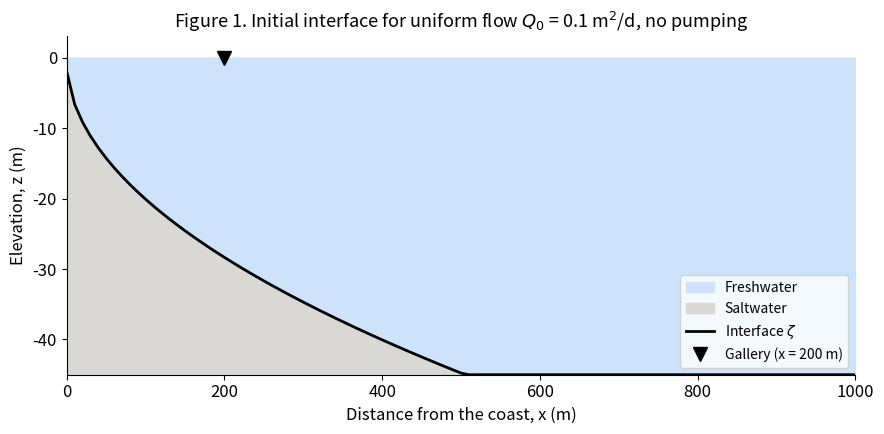
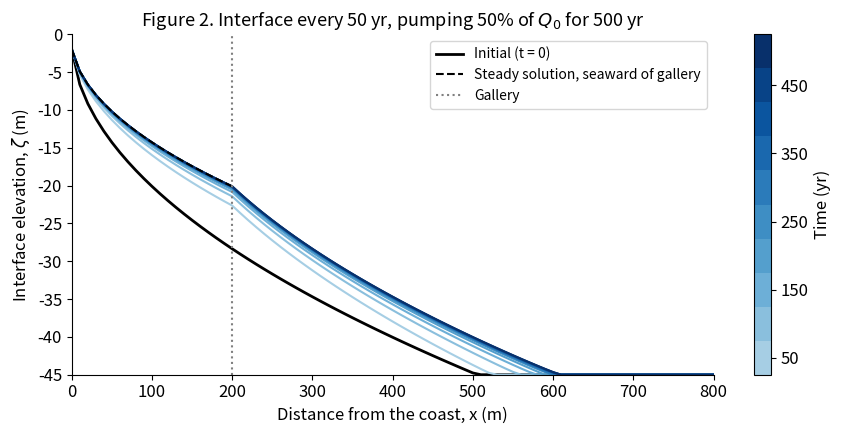
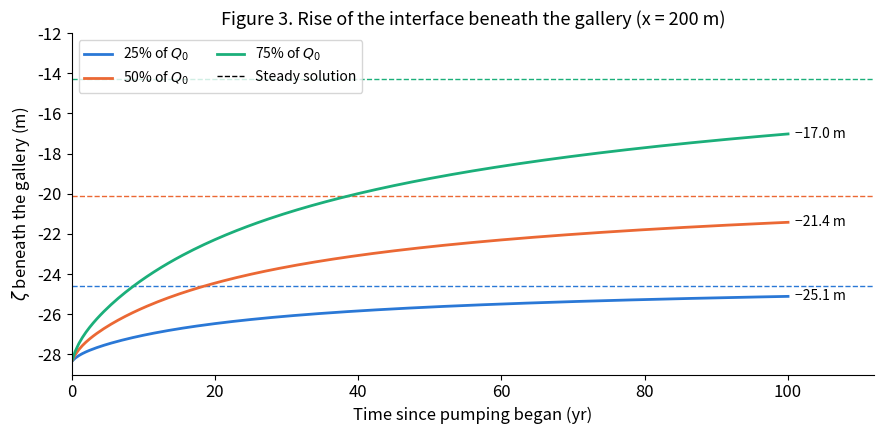
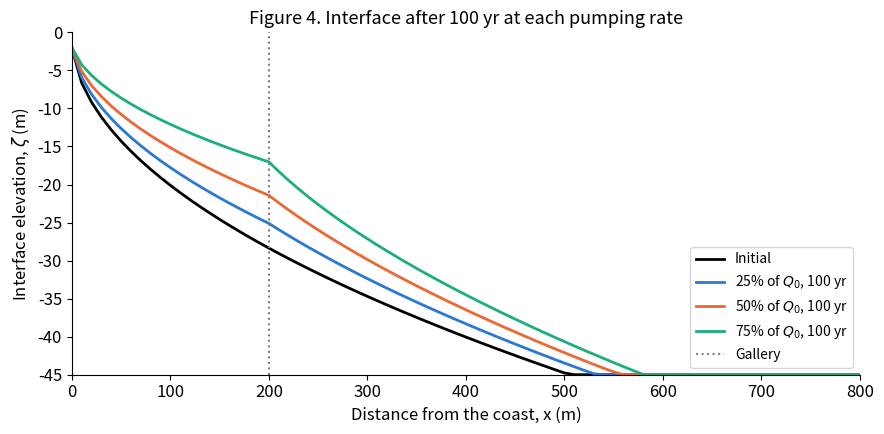
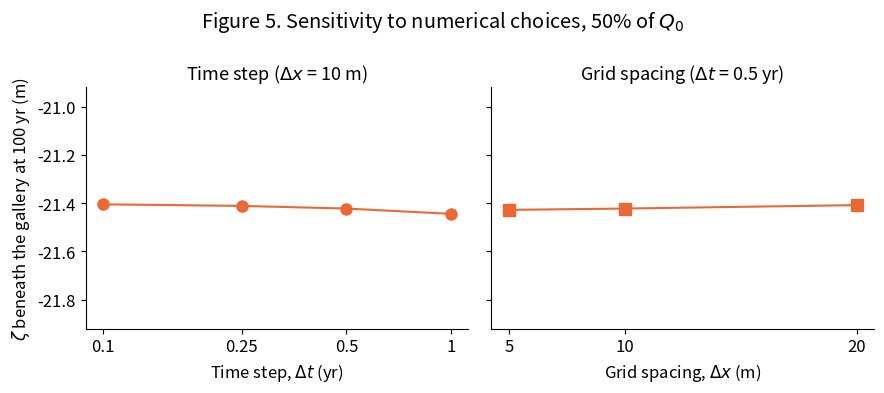

The script that saved these images, in order:
# %% Imports
import numpy as np
import matplotlib.pyplot as plt
import scipy as sp

# %% Parameters (Bakker paper, Example section)
k = 2           #hydraulic conductivity (m/day)
n = 0.2         #effective porosity
nus = 0.025     #dimensionless density difference
zt = 0          #top of aquifer (m)
zb = -45        #bottom of aquifer (m)
H = zt - zb     #aquifer thickness (m)
T = k*H         #transmissivity (m^2/day)

Q0 = 0.1        #uniform flow toward the coast (m^2/day)
Qd = 0.05       #extraction from the ditch (m^2/day)
x_dit = 200     #ditch distance from the coast (m)

#Qd_b = 0.05     #extraction from the second ditch (m^2/day)
#x_dit_b = 300   #second ditch distance from the coast (m)


h0 = 0.05       #head at the coast (m), Glover (1959)
zeta0 = -2      #interface at the coast (m), Glover (1959)

# %% Grid and time stepping
L = 1000        #length of cross-section (m)
nx = 101        #number of cells
x = np.linspace(0,L,nx)     #set x grid, x = 0 is the coast
dx = x[1] - x[0]            #calculate grid space size
i_dit = int(round(x_dit/dx))    #cell that holds the ditch
#i_dit_b = int(round(x_dit_b/dx))    #cell that holds the second ditch

tf = 500                #final time (yr)
dt = 0.5                #time step length (yr)
nt = int(tf/dt)         #number of time steps
t = np.arange(nt+1)*dt  #vector holding each time
dt_day = dt*365.25      #time step in days, to match k

# %% Pre-allocate and set the initial condition
#Pre-allocate
h_sol = np.zeros((nx,nt+1))
zeta_sol = np.zeros((nx,nt+1))

#Initial condition: steady interface for uniform flow Q0 (Ghyben-Herzberg)
zeta = -np.sqrt(zeta0**2 + 2*Q0*x/(k*nus))
zeta[zeta < zb] = zb
i_toe = np.argmax(zeta <= zb)     #first cell with no saltwater
h = -nus*zeta
h[i_toe:] = h[i_toe] + Q0*(x[i_toe:] - x[i_toe])/T

h_sol[:,0] = h
zeta_sol[:,0] = zeta


# %% Build the head matrix for eq. (1)
#Head matrix for eq. (1), S = 0 so it never changes
data = np.array([(T/dx)*np.ones(nx), (-2*T/dx)*np.ones(nx), (T/dx)*np.ones(nx)])
diags = np.array([-1, 0, 1])
M_h = sp.sparse.spdiags(data, diags, nx, nx).toarray()

M_h[0,:] = 0        #fixed head at the coast (Dirichlet)
M_h[0,0] = 1
M_h[-1,-1] = -T/dx  #inflow Q0 at the inland edge (Neumann)

M_h_inv = np.linalg.inv(M_h)   #M_h never changes, so invert once

# %% Time loop: implicit block-centered finite differences
#Solve eq. (1) for h with zeta fixed, then eq. (2) for zeta with h fixed
for i in range(nt):
    #salt transmissivity on the cell faces (uses saltwater thickness)
    tau = k*nus*((zeta[1:] + zeta[:-1])/2 - zb)
    tau[tau < 0] = 0

    #eq. (1): right-hand side for head
    F_zeta = tau*(zeta[1:] - zeta[:-1])/dx
    R_h = np.zeros(nx)
    R_h[1:] = R_h[1:] + F_zeta
    R_h[1:-1] = R_h[1:-1] - F_zeta[1:]
    R_h[-1] = R_h[-1] - Q0          #inflow at the inland edge
    R_h[i_dit] = R_h[i_dit] + Qd    #extraction from the ditch
    #R_h[i_dit_b] = R_h[i_dit_b] + Qd_b    #extraction from the second ditch
    R_h[0] = h0

    h = M_h_inv @ R_h

    #eq. (2): matrix changes every step because tau depends on zeta
    lower = np.append(tau, 0)/dx
    upper = np.append(0, tau)/dx
    main = -n*dx/dt_day - (np.append(0, tau) + np.append(tau, 0))/dx
    data = np.array([lower, main, upper])
    M_z = sp.sparse.spdiags(data, diags, nx, nx).toarray()
    M_z[0,:] = 0        #fixed interface at the coast
    M_z[0,0] = 1

    F_h = tau*(h[1:] - h[:-1])/(dx*nus)
    R_z = -n*dx/dt_day*zeta
    R_z[1:] = R_z[1:] + F_h
    R_z[1:-1] = R_z[1:-1] - F_h[1:]
    R_z[0] = zeta0

    zeta = np.linalg.inv(M_z) @ R_z
    zeta[zeta < zb] = zb
    zeta[zeta > zt] = zt

    h_sol[:,i+1] = h
    zeta_sol[:,i+1] = zeta

# %% Results: pumping rate vs. rise of the interface under the ditch
#Science question: how does the pumping rate change the rise under the ditch over 100 yr?
tf2 = 100
nt2 = int(tf2/dt)
t2 = np.arange(nt2+1)*dt

zeta_dit = []
zeta_end = []

for frac in [.25, .5, .75]:
    Qd2 = frac*Q0

    #reset to the initial condition
    zeta = zeta_sol[:,0].copy()
    z_d = np.zeros(nt2+1)
    z_d[0] = zeta[i_dit]

    for i in range(nt2):
        tau = k*nus*((zeta[1:] + zeta[:-1])/2 - zb)
        tau[tau < 0] = 0

        F_zeta = tau*(zeta[1:] - zeta[:-1])/dx
        R_h = np.zeros(nx)
        R_h[1:] = R_h[1:] + F_zeta
        R_h[1:-1] = R_h[1:-1] - F_zeta[1:]
        R_h[-1] = R_h[-1] - Q0
        R_h[i_dit] = R_h[i_dit] + Qd2
        R_h[0] = h0
        h = M_h_inv @ R_h

        lower = np.append(tau, 0)/dx
        upper = np.append(0, tau)/dx
        main = -n*dx/dt_day - (np.append(0, tau) + np.append(tau, 0))/dx
        M_z = sp.sparse.spdiags(np.array([lower, main, upper]), diags, nx, nx).toarray()
        M_z[0,:] = 0
        M_z[0,0] = 1

        F_h = tau*(h[1:] - h[:-1])/(dx*nus)
        R_z = -n*dx/dt_day*zeta
        R_z[1:] = R_z[1:] + F_h
        R_z[1:-1] = R_z[1:-1] - F_h[1:]
        R_z[0] = zeta0

        zeta = np.linalg.inv(M_z) @ R_z
        zeta[zeta < zb] = zb
        zeta[zeta > zt] = zt
        z_d[i+1] = zeta[i_dit]

    zeta_dit.append(z_d)
    zeta_end.append(zeta)
    print(f'Q = {frac} Q0: interface under the gallery after {tf2} yr = {round(z_d[-1], 1)} m')

# %% Figure style (same look for every figure)
plt.rcParams.update({'font.size': 12, 'axes.titlesize': 13, 'axes.labelsize': 12,
                     'legend.fontsize': 10, 'axes.spines.top': False, 'axes.spines.right': False})
c_rate = ['#2a78d6', '#eb6834', '#1baf7a']   #25%, 50%, 75% of Q0 (same colors in every figure)
rates = [.25, .5, .75]

# %% Figure 1: initial interface (steady state with no pumping)
plt.figure(figsize=(9, 4.5))
plt.fill_between(x, zeta_sol[:,0], zt, color='#cde2fb', label='Freshwater')
plt.fill_between(x, zb, zeta_sol[:,0], color='#d9d8d4', label='Saltwater')
plt.plot(x, zeta_sol[:,0], 'k-', linewidth=2, label=r'Interface $\zeta$')
plt.plot(x_dit, zt, 'kv', markersize=10, label=f'Gallery (x = {x_dit} m)')
plt.xlim(0, L)
plt.ylim(zb, zt + 3)
plt.xlabel('Distance from the coast, x (m)')
plt.ylabel('Elevation, z (m)')
plt.title('Figure 1. Initial interface for uniform flow $Q_0$ = 0.1 m$^2$/d, no pumping')
plt.legend(loc='lower right')
plt.tight_layout()
plt.savefig('fig1_initial_interface.png', dpi=200)
plt.show()

# %% Figure 2: interface every 50 years for 500 years at 50% pumping, with the steady solution
#steady solution seaward of the gallery (Glover 1959): flow drops to Q0 - Qd
zeta_ss = -np.sqrt(zeta0**2 + 2*(Q0 - Qd)*x/(k*nus))
zeta_ss[zeta_ss < zb] = zb

years = np.arange(50, tf+1, 50)
blues = plt.cm.Blues(np.linspace(0.35, 1, len(years)))
plt.figure(figsize=(9, 4.5))
plt.plot(x, zeta_sol[:,0], 'k-', linewidth=2, label='Initial (t = 0)')
for j in range(len(years)):
    plt.plot(x, zeta_sol[:,int(years[j]/dt)], color=blues[j], linewidth=1.5)
plt.plot(x[:i_dit+1], zeta_ss[:i_dit+1], 'k--', linewidth=1.5, label='Steady solution, seaward of gallery')
plt.axvline(x_dit, color='gray', linestyle=':', label='Gallery')
sm = plt.cm.ScalarMappable(cmap=plt.cm.colors.ListedColormap(blues), norm=plt.Normalize(25, tf+25))
plt.colorbar(sm, ax=plt.gca(), ticks=years[::2], label='Time (yr)')
plt.xlim(0, 800)
plt.ylim(zb, zt)
plt.xlabel('Distance from the coast, x (m)')
plt.ylabel(r'Interface elevation, $\zeta$ (m)')
plt.title('Figure 2. Interface every 50 yr, pumping 50% of $Q_0$ for 500 yr')
plt.legend(loc='upper right')
plt.tight_layout()
plt.savefig('fig2_interface_every_50yr.png', dpi=200)
plt.show()

# %% Figure 3: interface beneath the gallery over 100 years at each pumping rate
plt.figure(figsize=(9, 4.5))
for j in range(3):
    zeta_ss_j = -np.sqrt(zeta0**2 + 2*(Q0 - rates[j]*Q0)*x_dit/(k*nus))
    plt.plot(t2, zeta_dit[j], color=c_rate[j], linewidth=2, label=f'{int(rates[j]*100)}% of $Q_0$')
    plt.axhline(zeta_ss_j, color=c_rate[j], linestyle='--', linewidth=1)
    plt.text(tf2 + 1, zeta_dit[j][-1], f'{zeta_dit[j][-1]:.1f} m'.replace('-', '\u2212'), va='center', fontsize=10)
plt.plot([], [], 'k--', linewidth=1, label='Steady solution')
plt.xlim(0, tf2 + 12)
plt.ylim(-29, -12)
plt.xlabel('Time since pumping began (yr)')
plt.ylabel(r'$\zeta$ beneath the gallery (m)')
plt.title(f'Figure 3. Rise of the interface beneath the gallery (x = {x_dit} m)')
plt.legend(loc='upper left', ncol=2)
plt.tight_layout()
plt.savefig('fig3_rise_beneath_gallery.png', dpi=200)
plt.show()

# %% Figure 4: interface along the cross-section after 100 years at each pumping rate
plt.figure(figsize=(9, 4.5))
plt.plot(x, zeta_sol[:,0], 'k-', linewidth=2, label='Initial')
for j in range(3):
    plt.plot(x, zeta_end[j], color=c_rate[j], linewidth=2, label=f'{int(rates[j]*100)}% of $Q_0$, 100 yr')
plt.axvline(x_dit, color='gray', linestyle=':', label='Gallery')
plt.xlim(0, 800)
plt.ylim(zb, zt)
plt.xlabel('Distance from the coast, x (m)')
plt.ylabel(r'Interface elevation, $\zeta$ (m)')
plt.title('Figure 4. Interface after 100 yr at each pumping rate')
plt.legend(loc='lower right')
plt.tight_layout()
plt.savefig('fig4_interface_after_100yr.png', dpi=200)
plt.show()

# %% Figure 5: does the answer change with the time step or the grid spacing? (50% pumping, 100 yr)
dt_test = [1, 0.5, 0.25, 0.1]     #time steps to try (yr)
nx_test = [51, 101, 201]          #number of cells to try (dx = 20, 10, 5 m)
cases = [(nx, d) for d in dt_test] + [(m, dt) for m in nx_test]
zeta_case = []
for (nx_c, dt_c) in cases:
    x_c = np.linspace(0,L,nx_c)
    dx_c = x_c[1] - x_c[0]
    i_c = int(round(x_dit/dx_c))
    nt_c = int(round(tf2/dt_c))
    dtd_c = dt_c*365.25
    zeta = -np.sqrt(zeta0**2 + 2*Q0*x_c/(k*nus))
    zeta[zeta < zb] = zb
    data = np.array([(T/dx_c)*np.ones(nx_c), (-2*T/dx_c)*np.ones(nx_c), (T/dx_c)*np.ones(nx_c)])
    M_c = sp.sparse.spdiags(data, diags, nx_c, nx_c).toarray()
    M_c[0,:] = 0
    M_c[0,0] = 1
    M_c[-1,-1] = -T/dx_c
    M_c_inv = np.linalg.inv(M_c)
    for i in range(nt_c):
        tau = k*nus*((zeta[1:] + zeta[:-1])/2 - zb)
        tau[tau < 0] = 0
        F_zeta = tau*(zeta[1:] - zeta[:-1])/dx_c
        R_h = np.zeros(nx_c)
        R_h[1:] = R_h[1:] + F_zeta
        R_h[1:-1] = R_h[1:-1] - F_zeta[1:]
        R_h[-1] = R_h[-1] - Q0
        R_h[i_c] = R_h[i_c] + 0.5*Q0
        R_h[0] = h0
        h = M_c_inv @ R_h
        lower = np.append(tau, 0)/dx_c
        upper = np.append(0, tau)/dx_c
        main = -n*dx_c/dtd_c - (np.append(0, tau) + np.append(tau, 0))/dx_c
        M_z = sp.sparse.spdiags(np.array([lower, main, upper]), diags, nx_c, nx_c).toarray()
        M_z[0,:] = 0
        M_z[0,0] = 1
        F_h = tau*(h[1:] - h[:-1])/(dx_c*nus)
        R_z = -n*dx_c/dtd_c*zeta
        R_z[1:] = R_z[1:] + F_h
        R_z[1:-1] = R_z[1:-1] - F_h[1:]
        R_z[0] = zeta0
        zeta = np.linalg.inv(M_z) @ R_z
        zeta[zeta < zb] = zb
        zeta[zeta > zt] = zt
    zeta_case.append(zeta[i_c])
    print(f'dx = {dx_c:.0f} m, dt = {dt_c} yr: interface under the gallery after {tf2} yr = {zeta[i_c]:.2f} m')

fig, ax = plt.subplots(1, 2, figsize=(9, 4), sharey=True)
ax[0].plot(dt_test, zeta_case[:4], 'o-', color=c_rate[1], markersize=8)
ax[0].set_xscale('log')
ax[0].set_xticks(dt_test)
ax[0].set_xticklabels([str(d) for d in dt_test])
ax[0].minorticks_off()
ax[0].set_xlabel(r'Time step, $\Delta t$ (yr)')
ax[0].set_ylabel(r'$\zeta$ beneath the gallery at 100 yr (m)')
ax[0].set_title(r'Time step ($\Delta x$ = 10 m)')
ax[1].plot(L/(np.array(nx_test) - 1), zeta_case[4:], 's-', color=c_rate[1], markersize=8)
ax[1].set_xticks([5, 10, 20])
ax[1].set_xlabel(r'Grid spacing, $\Delta x$ (m)')
ax[1].set_title(r'Grid spacing ($\Delta t$ = 0.5 yr)')
ax[0].set_ylim(np.mean(zeta_case) - 0.5, np.mean(zeta_case) + 0.5)
fig.suptitle('Figure 5. Sensitivity to numerical choices, 50% of $Q_0$')
plt.tight_layout()
plt.savefig('fig5_numerical_sensitivity.png', dpi=200)
plt.show()
